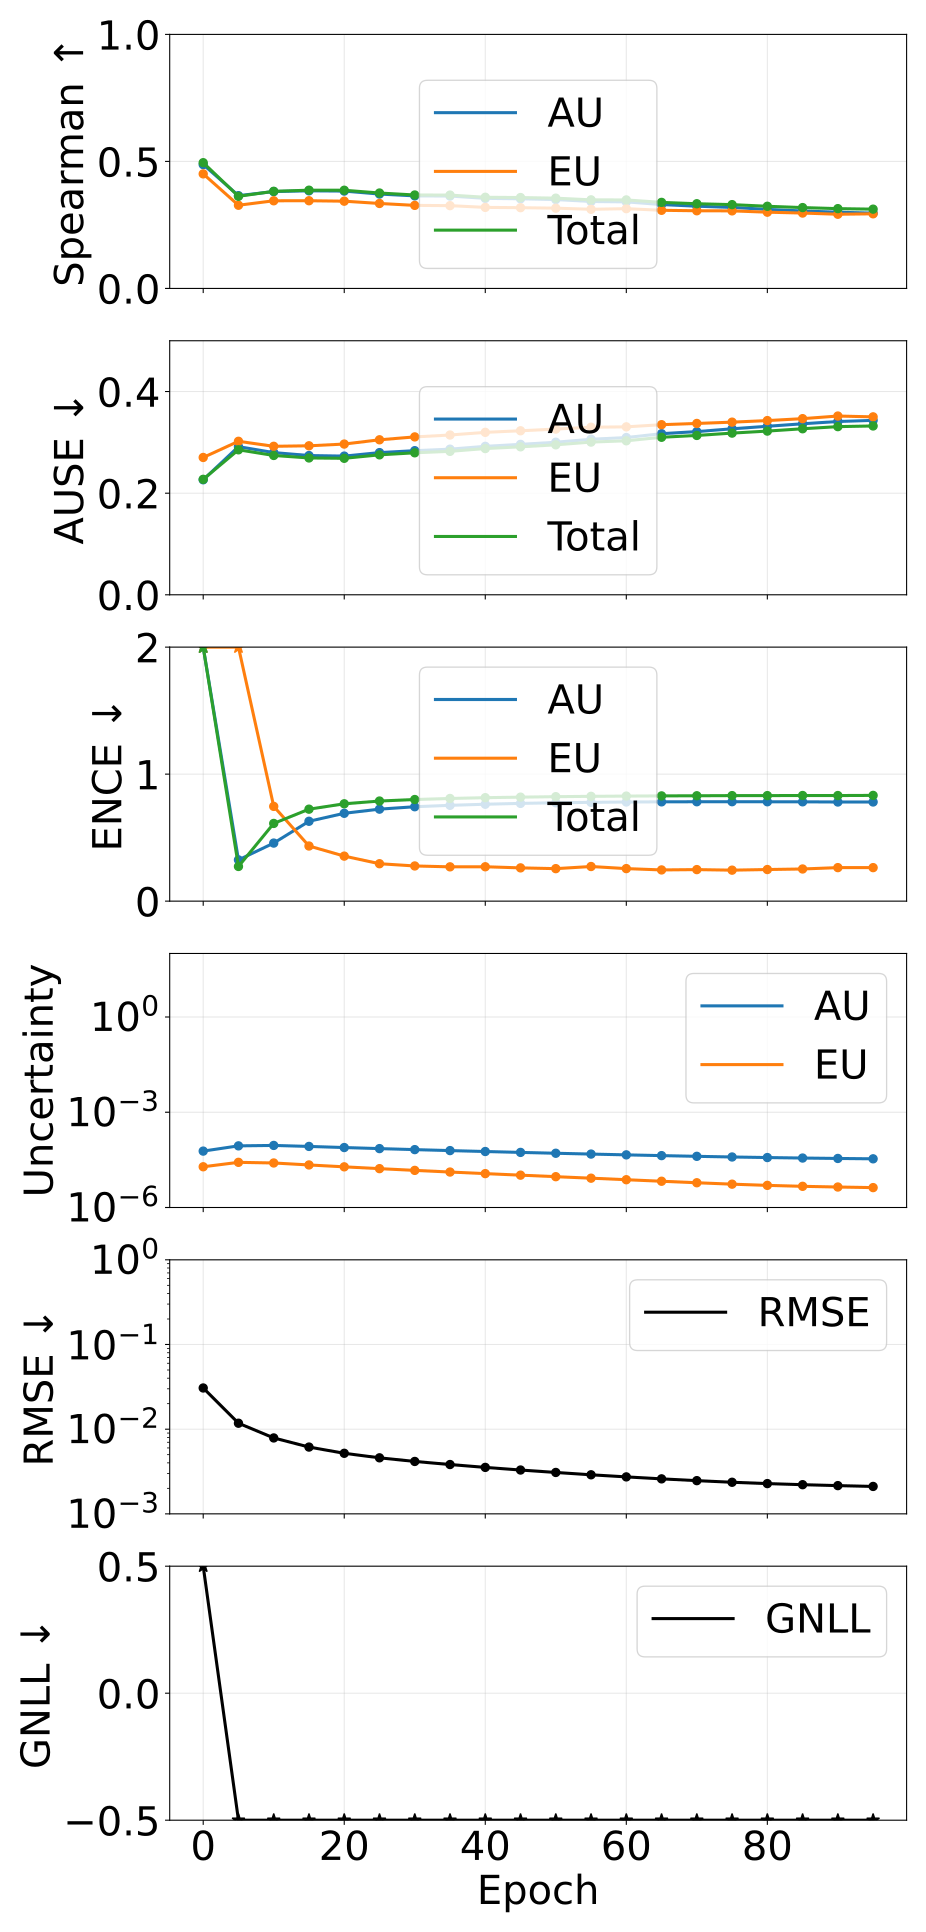

The data file committed next to this chart (first rows):
epoch, pearson_aleatoric, pearson_epistemic, pearson_total, spearman_aleatoric, spearman_epistemic, spearman_total, ause_aleatoric, ause_epistemic, ause_total, ence_aleatoric, ence_epistemic, ence_total, magnitude_aleatoric, magnitude_epistemic, magnitude_total, rmse_e_atom, nll_energy
0, 0.03587, 0.2614, 0.04511, 0.4876, 0.4509, 0.495, 0.2264, 0.2703, 0.2273, 26.36, 48.19, 15.41, 5.9698299970705193e-05, 1.91725195996014e-05, 7.88708192590093e-05, 0.03065, 4.345
5, 0.08665, 0.5309, 0.1149, 0.3652, 0.3275, 0.3626, 0.2916, 0.3021, 0.2854, 0.3249, 2.88, 0.2731, 8.733548178943238e-05, 2.6442663015114933e-05, 0.0001138, 0.01176, -3.555
10, 0.1823, 0.8068, 0.2407, 0.3813, 0.3451, 0.3823, 0.2799, 0.2923, 0.2742, 0.4572, 0.746, 0.6118, 9.008858332394993e-05, 2.524310669545571e-05, 0.0001153, 0.007879, -3.862
15, 0.2764, 0.8696, 0.35, 0.3843, 0.3452, 0.3867, 0.2741, 0.2933, 0.2693, 0.6288, 0.4341, 0.7241, 8.380446981768728e-05, 2.1875010443324072e-05, 0.0001057, 0.006148, -3.987
20, 0.3382, 0.8747, 0.4146, 0.3832, 0.3435, 0.3865, 0.273, 0.2967, 0.2686, 0.6916, 0.3545, 0.7664, 7.730779789035296e-05, 1.9080640602768995e-05, 9.63884384494122e-05, 0.005191, -4.071
25, 0.3807, 0.8739, 0.453, 0.3716, 0.3345, 0.3756, 0.2798, 0.3051, 0.2754, 0.7243, 0.2946, 0.7882, 7.157569585997407e-05, 1.6733704558257047e-05, 8.83093999304947e-05, 0.004589, -4.135
30, 0.4171, 0.8715, 0.4827, 0.3643, 0.327, 0.3679, 0.2836, 0.3107, 0.2795, 0.7433, 0.277, 0.8001, 6.648994349047826e-05, 1.4757219460136639e-05, 8.124716284742136e-05, 0.004158, -4.189
35, 0.4524, 0.8629, 0.51, 0.3637, 0.3259, 0.3675, 0.2866, 0.3145, 0.2823, 0.7544, 0.2701, 0.8083, 6.197232767231071e-05, 1.3083614213596206e-05, 7.50559413294468e-05, 0.003824, -4.235
40, 0.4922, 0.8468, 0.5413, 0.3546, 0.3191, 0.3589, 0.2922, 0.3197, 0.2878, 0.7629, 0.2707, 0.8146, 5.79546652456429e-05, 1.1666857567351485e-05, 6.962152230503306e-05, 0.003537, -4.276
45, 0.5374, 0.8222, 0.5778, 0.3529, 0.3179, 0.3578, 0.2961, 0.3228, 0.2912, 0.7696, 0.2619, 0.8187, 5.432695047225024e-05, 1.0433169889982707e-05, 6.476011996041962e-05, 0.003293, -4.314
50, 0.5874, 0.7903, 0.6194, 0.3499, 0.316, 0.3553, 0.3003, 0.3262, 0.2952, 0.7744, 0.2558, 0.8225, 5.1080826712450286e-05, 9.339433907206284e-06, 6.042026028185319e-05, 0.003083, -4.351
55, 0.6393, 0.7518, 0.6635, 0.3423, 0.3116, 0.3487, 0.3061, 0.3298, 0.3006, 0.7779, 0.2727, 0.8251, 4.8131112403871154e-05, 8.375786201229118e-06, 5.650689847061585e-05, 0.002893, -4.385
60, 0.6882, 0.7167, 0.7057, 0.3407, 0.314, 0.3484, 0.3095, 0.3305, 0.3031, 0.7805, 0.2562, 0.8271, 4.54396323095807e-05, 7.495666381979049e-06, 5.293529852037864e-05, 0.002732, -4.418
65, 0.7248, 0.6958, 0.7373, 0.3302, 0.3076, 0.3387, 0.3171, 0.3348, 0.31, 0.7818, 0.2457, 0.8286, 4.303700214281889e-05, 6.712990246180084e-06, 4.974999274500078e-05, 0.00259, -4.451
70, 0.7584, 0.7002, 0.7673, 0.3237, 0.3057, 0.3334, 0.3212, 0.3372, 0.3136, 0.7826, 0.2483, 0.8297, 4.089185040456869e-05, 6.0159736641296035e-06, 4.690782415091235e-05, 0.002467, -4.483
75, 0.7783, 0.7188, 0.7853, 0.3189, 0.3053, 0.3299, 0.3267, 0.3398, 0.3182, 0.7829, 0.2439, 0.8309, 3.898040107142151e-05, 5.4303781967639964e-06, 4.44107795436139e-05, 0.002361, -4.514
80, 0.7917, 0.7443, 0.7978, 0.3112, 0.3002, 0.3234, 0.3316, 0.3429, 0.3222, 0.7824, 0.2489, 0.8309, 3.742299398661544e-05, 4.97702141789631e-06, 4.2400015564317075e-05, 0.002277, -4.543
85, 0.8009, 0.7526, 0.8065, 0.3049, 0.2968, 0.3183, 0.3366, 0.3467, 0.3268, 0.782, 0.2532, 0.8318, 3.6110644408768166e-05, 4.644997067113365e-06, 4.075564157828921e-05, 0.00221, -4.571
90, 0.8119, 0.7618, 0.8175, 0.3001, 0.292, 0.3141, 0.3411, 0.3518, 0.331, 0.7805, 0.2639, 0.8314, 3.5038617877876277e-05, 4.415603320015293e-06, 3.945422116989903e-05, 0.002155, -4.595
95, 0.8147, 0.7672, 0.8202, 0.2964, 0.2938, 0.312, 0.3433, 0.3502, 0.3323, 0.7807, 0.2638, 0.8326, 3.412521425318573e-05, 4.22895369507188e-06, 3.835416824215372e-05, 0.002108, -4.62
